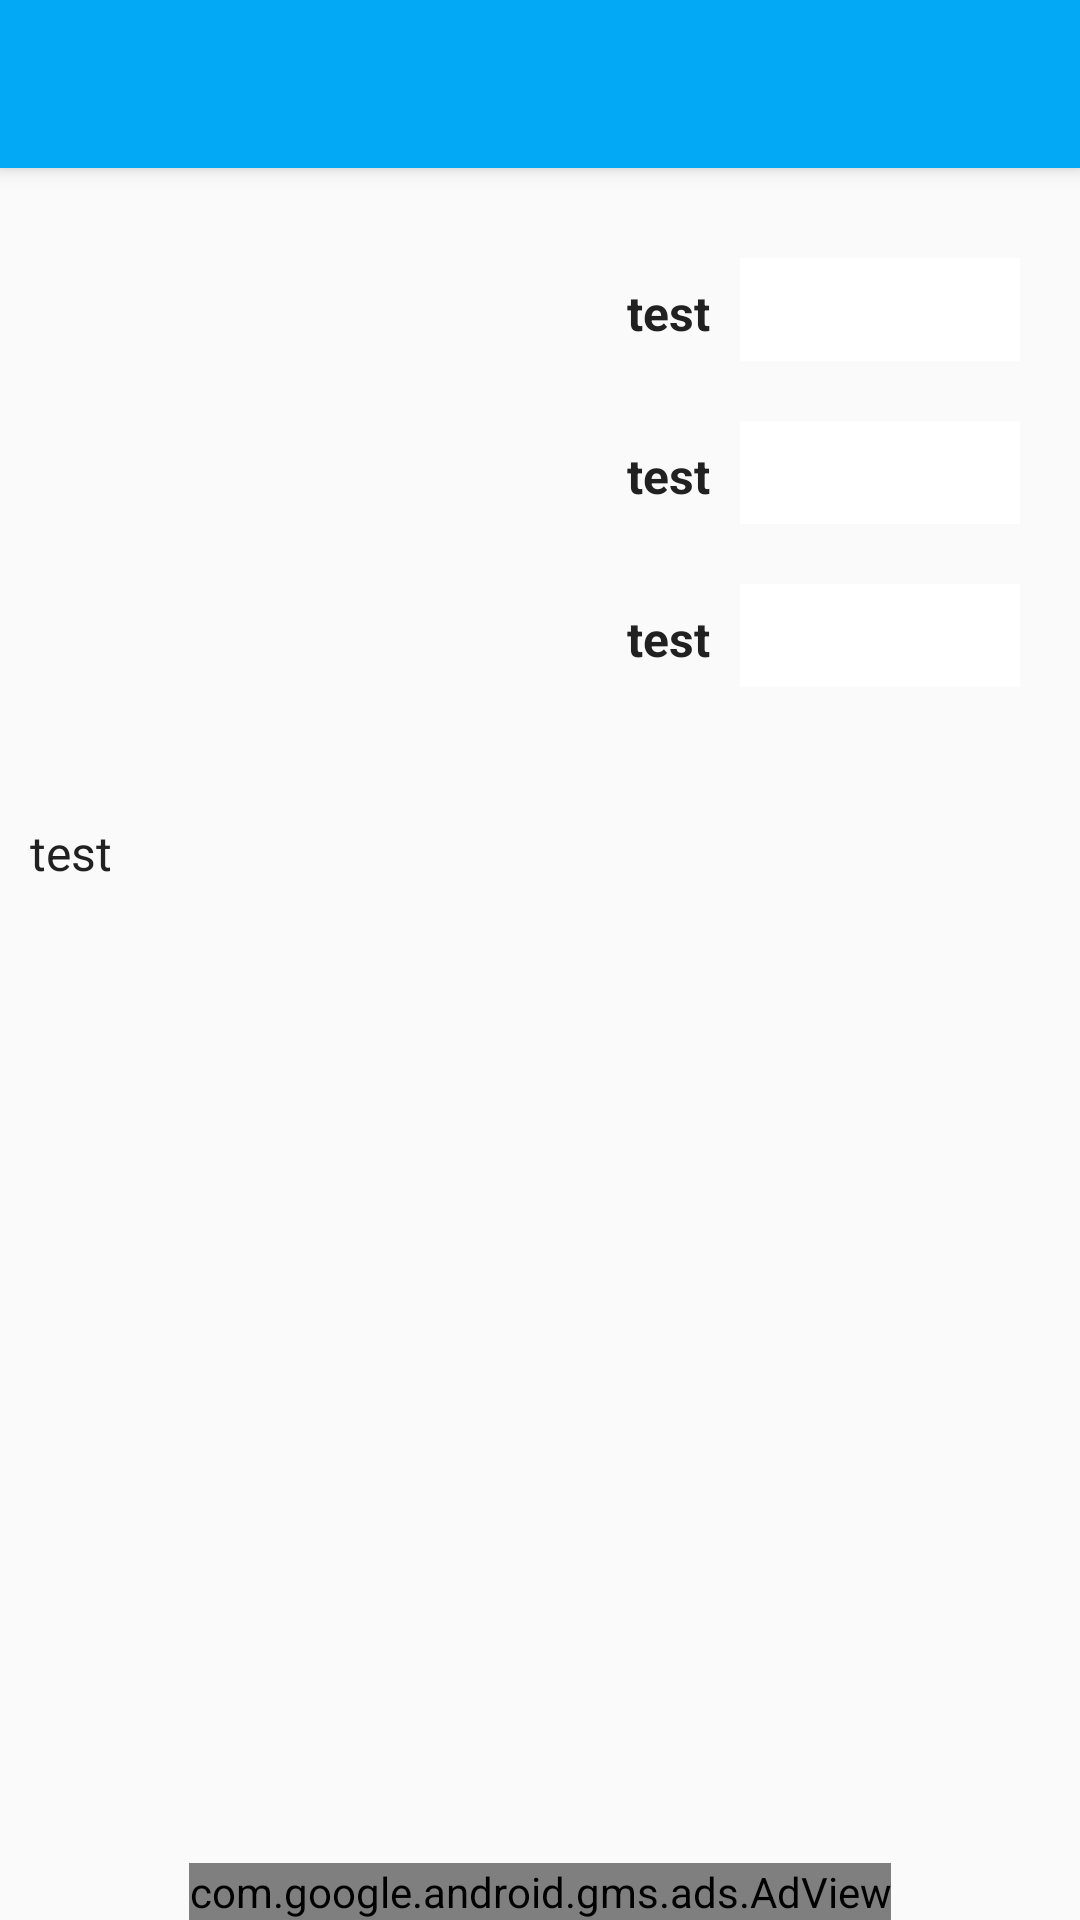

Android layout source for this screen:
<!-- AndroidManifest.xml: application theme AppTheme -->
<!-- res/layout/activity_input3param.xml -->
<RelativeLayout
    xmlns:android="http://schemas.android.com/apk/res/android"
    xmlns:ads="http://schemas.android.com/apk/res-auto"
    android:layout_width="match_parent"
    android:layout_height="match_parent">

    <include android:id="@+id/myToolbar"
        android:layout_width="match_parent"
        android:layout_height="wrap_content"
        android:layout_alignParentTop="true"
        layout="@layout/toolbar"/>

    <LinearLayout
        android:layout_width="match_parent"
        android:layout_height="match_parent"
        android:orientation="vertical"
        android:paddingLeft="@dimen/padding_medium"
        android:paddingRight="@dimen/padding_medium"
        android:layout_below="@+id/myToolbar"
        android:layout_above="@+id/adViewInput3Param">

        <LinearLayout
            android:layout_width="match_parent"
            android:layout_height="wrap_content"
            android:layout_marginTop="@dimen/margin_large"
            android:orientation="horizontal">

            <TextView
                android:id="@+id/tvInput1"
                android:textStyle="bold"
                android:text="@string/test"
                android:layout_width="match_parent"
                android:layout_height="wrap_content"
                android:gravity="end"
                android:layout_weight="1"
                android:textSize="@dimen/textsize_xmedium"/>
            <EditText
                android:id="@+id/etInput1"
                android:layout_width="match_parent"
                android:layout_height="wrap_content"
                android:textStyle="bold"
                android:inputType="numberDecimal"
                android:gravity="center"
                android:background="@color/blanco"
                android:textSize="@dimen/textsize_large"
                android:layout_weight="2"
                android:maxLength="4"
                android:layout_marginRight="@dimen/margin_small"
                android:layout_marginLeft="@dimen/margin_small"
                android:padding="@dimen/padding_small"/>
        </LinearLayout>
        <LinearLayout
            android:layout_width="match_parent"
            android:layout_height="wrap_content"
            android:layout_marginTop="@dimen/margin_medium"
            android:orientation="horizontal">

            <TextView
                android:id="@+id/tvInput2"
                android:textStyle="bold"
                android:text="@string/test"
                android:layout_width="match_parent"
                android:layout_height="wrap_content"
                android:gravity="end"
                android:layout_weight="1"
                android:textSize="@dimen/textsize_xmedium"/>
            <EditText
                android:id="@+id/etInput2"
                android:layout_width="match_parent"
                android:layout_height="wrap_content"
                android:textStyle="bold"
                android:inputType="numberDecimal"
                android:background="@color/blanco"
                android:textSize="@dimen/textsize_large"
                android:gravity="center"
                android:layout_weight="2"
                android:maxLength="4"
                android:layout_marginRight="@dimen/margin_small"
                android:layout_marginLeft="@dimen/margin_small"
                android:padding="@dimen/padding_small"/>
        </LinearLayout>
        <LinearLayout
            android:layout_width="match_parent"
            android:layout_height="wrap_content"
            android:layout_marginTop="@dimen/margin_medium"
            android:orientation="horizontal">

            <TextView
                android:id="@+id/tvInput3"
                android:textStyle="bold"
                android:text="@string/test"
                android:layout_width="match_parent"
                android:layout_height="wrap_content"
                android:gravity="end"
                android:layout_weight="1"
                android:textSize="@dimen/textsize_xmedium"/>
            <EditText
                android:id="@+id/etInput3"
                android:layout_width="match_parent"
                android:layout_height="wrap_content"
                android:textStyle="bold"
                android:inputType="numberDecimal"
                android:background="@color/blanco"
                android:gravity="center"
                android:textSize="@dimen/textsize_large"
                android:layout_weight="2"
                android:maxLength="4"
                android:layout_marginRight="@dimen/margin_small"
                android:layout_marginLeft="@dimen/margin_small"
                android:padding="@dimen/padding_small"/>
        </LinearLayout>

        <TextView
            android:id="@+id/tvResultado1"
            android:layout_width="match_parent"
            android:layout_height="wrap_content"
            android:text="@string/test"
            android:paddingTop="@dimen/padding_medium"
            android:gravity="center_horizontal"
            android:textColor="@color/primaryText"
            android:textSize="@dimen/textsize_large"
            android:textStyle="bold"
            android:visibility="invisible"/>

        <TextView
            android:id="@+id/tvResultado2"
            android:layout_width="match_parent"
            android:layout_height="wrap_content"
            android:text="@string/test"
            android:paddingTop="@dimen/padding_medium"
            android:gravity="center_horizontal"
            android:textColor="@color/primaryText"
            android:textSize="@dimen/textsize_large"
            android:visibility="gone"
            android:textStyle="bold"/>

        <TextView
            android:id="@+id/tvDescription"
            android:layout_width="match_parent"
            android:layout_height="wrap_content"
            android:text="@string/test"
            android:paddingTop="@dimen/padding_medium"
            android:textColor="@color/primaryText"
            android:textSize="@dimen/textsize_xmedium"/>
    </LinearLayout>

    <com.google.android.gms.ads.AdView
        android:id="@+id/adViewInput3Param"
        android:layout_width="wrap_content"
        android:layout_height="wrap_content"
        android:layout_centerHorizontal="true"
        android:layout_alignParentBottom="true"
        ads:adUnitId="@string/banner_ad_unit_id"
        ads:adSize="SMART_BANNER"/>


</RelativeLayout>
<!-- res/layout/toolbar.xml (included above) -->
<?xml version="1.0" encoding="utf-8"?>
<android.support.v7.widget.Toolbar
    xmlns:android="http://schemas.android.com/apk/res/android"
    xmlns:app="http://schemas.android.com/apk/res-auto"
    xmlns:tools="http://schemas.android.com/tools"
    android:layout_width="match_parent"
    android:layout_height="?attr/actionBarSize"
    android:background="?attr/colorPrimary"
    android:theme="@style/MyCustomToolbarTheme"
    android:elevation="4dp"
    app:popupTheme="@style/ThemeOverlay.AppCompat.Light"
    app:titleTextAppearance="@style/MyTitleTextStyle"
    tools:ignore="UnusedAttribute">
</android.support.v7.widget.Toolbar>
<!-- resources referenced by this layout -->
<resources>
  <color name="blanco">#FFFFFF</color>
  <color name="primaryText">#212121</color>
  <dimen name="margin_large">30dp</dimen>
  <dimen name="margin_medium">20dp</dimen>
  <dimen name="margin_small">10dp</dimen>
  <dimen name="padding_medium">10dp</dimen>
  <dimen name="padding_small">5dp</dimen>
  <dimen name="textsize_large">17sp</dimen>
  <dimen name="textsize_xmedium">15sp</dimen>
  <string name="banner_ad_unit_id">ca-app-pub-4549935446415170/4450174044</string>
  <string name="test">test</string>
  <style name="MyCustomToolbarTheme" parent="ThemeOverlay.AppCompat.Light">
          <item name="android:textColorPrimary">@color/primaryText</item>
          <item name="android:textColorSecondary">@color/secondaryText</item>
      </style>
  <style name="MyTitleTextStyle" parent="@style/Base.TextAppearance.AppCompat.Title">
          <item name="android:textColor">@color/textIcons</item>
          <item name="android:textSize">@dimen/textsize_xlarge</item>
      </style>
  <style name="AppTheme" parent="AppTheme.Base">
          <item name="android:textViewStyle">@style/MyTextViewStyle</item>
      </style>
  <color name="secondaryText">#626262</color>
  <color name="textIcons">#FFFFFF</color>
  <dimen name="textsize_xlarge">18sp</dimen>
  <style name="AppTheme.Base" parent="Theme.AppCompat.Light.NoActionBar">
          <item name="colorPrimary">@color/primaryColor</item>
          <item name="colorPrimaryDark">@color/primaryColorDark</item>
          <item name="colorAccent">@color/accentColor</item>
      </style>
  <style name="MyTextViewStyle" parent="android:Widget.TextView">
          <item name="android:textColor">@color/primaryText</item>
      </style>
  <color name="primaryColor">#03A9F4</color>
  <color name="primaryColorDark">#0288D1</color>
  <color name="accentColor">#536DFE</color>
</resources>
